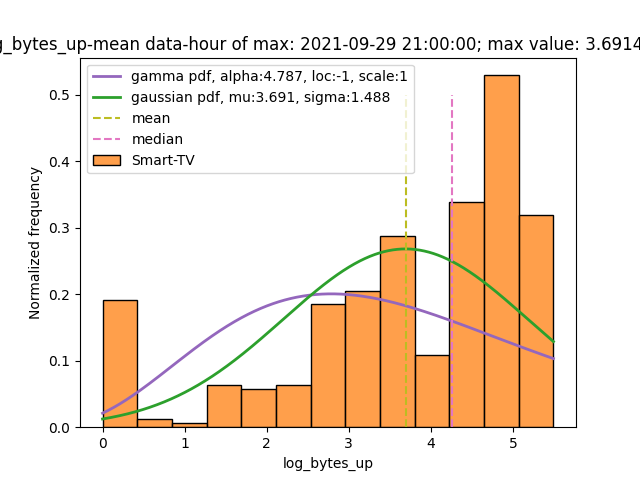

The data file committed next to this chart (first rows):
, device_id, date_hour, bytes_up, bytes_down, log_bytes_up, log_bytes_down, date_hour_filtered, q4_device, q4_stat, q4_field
107262, 30819359, 2021-09-29 21:00:00, 56999, 1463187, 4.756, 6.165, 2021-09-29 21:00:00, Smart-TV, mean, log_bytes_up
107263, 30819359, 2021-09-29 21:01:00, 52708, 1723923, 4.722, 6.237, 2021-09-29 21:00:00, Smart-TV, mean, log_bytes_up
107264, 30819359, 2021-09-29 21:02:00, 63032, 1653904, 4.8, 6.219, 2021-09-29 21:00:00, Smart-TV, mean, log_bytes_up
107265, 30819359, 2021-09-29 21:07:00, 60504, 1583728, 4.782, 6.2, 2021-09-29 21:00:00, Smart-TV, mean, log_bytes_up
107266, 30819359, 2021-09-29 21:12:00, 61707, 1759337, 4.79, 6.245, 2021-09-29 21:00:00, Smart-TV, mean, log_bytes_up
107267, 30819359, 2021-09-29 21:22:00, 59225, 2851700, 4.773, 6.455, 2021-09-29 21:00:00, Smart-TV, mean, log_bytes_up
107268, 30819359, 2021-09-29 21:26:00, 54671, 1711850, 4.738, 6.233, 2021-09-29 21:00:00, Smart-TV, mean, log_bytes_up
107269, 30819359, 2021-09-29 21:28:00, 61209, 1673165, 4.787, 6.224, 2021-09-29 21:00:00, Smart-TV, mean, log_bytes_up
107270, 30819359, 2021-09-29 21:29:00, 59785, 1877691, 4.777, 6.274, 2021-09-29 21:00:00, Smart-TV, mean, log_bytes_up
107271, 30819359, 2021-09-29 21:30:00, 56043, 1690238, 4.749, 6.228, 2021-09-29 21:00:00, Smart-TV, mean, log_bytes_up
107272, 30819359, 2021-09-29 21:32:00, 58707, 1637930, 4.769, 6.214, 2021-09-29 21:00:00, Smart-TV, mean, log_bytes_up
107273, 30819359, 2021-09-29 21:33:00, 52024, 1757275, 4.716, 6.245, 2021-09-29 21:00:00, Smart-TV, mean, log_bytes_up
107274, 30819359, 2021-09-29 21:34:00, 61007, 1683562, 4.785, 6.226, 2021-09-29 21:00:00, Smart-TV, mean, log_bytes_up
107275, 30819359, 2021-09-29 21:35:00, 55090, 1536219, 4.741, 6.186, 2021-09-29 21:00:00, Smart-TV, mean, log_bytes_up
107276, 30819359, 2021-09-29 21:38:00, 53794, 1685870, 4.731, 6.227, 2021-09-29 21:00:00, Smart-TV, mean, log_bytes_up
107277, 30819359, 2021-09-29 21:39:00, 53446, 1601225, 4.728, 6.204, 2021-09-29 21:00:00, Smart-TV, mean, log_bytes_up
107278, 30819359, 2021-09-29 21:42:00, 57974, 1698424, 4.763, 6.23, 2021-09-29 21:00:00, Smart-TV, mean, log_bytes_up
107279, 30819359, 2021-09-29 21:45:00, 64445, 2875330, 4.809, 6.459, 2021-09-29 21:00:00, Smart-TV, mean, log_bytes_up
107280, 30819359, 2021-09-29 21:51:00, 59977, 2193388, 4.778, 6.341, 2021-09-29 21:00:00, Smart-TV, mean, log_bytes_up
107281, 30819359, 2021-09-29 21:59:00, 57867, 2516996, 4.762, 6.401, 2021-09-29 21:00:00, Smart-TV, mean, log_bytes_up
270524, 81291122, 2021-09-29 21:00:00, 5027, 2045, 3.701, 3.311, 2021-09-29 21:00:00, Smart-TV, mean, log_bytes_up
270525, 81291122, 2021-09-29 21:05:00, 20850, 3258459, 4.319, 6.513, 2021-09-29 21:00:00, Smart-TV, mean, log_bytes_up
270526, 81291122, 2021-09-29 21:07:00, 30475, 2188097, 4.484, 6.34, 2021-09-29 21:00:00, Smart-TV, mean, log_bytes_up
270527, 81291122, 2021-09-29 21:08:00, 35207, 2347101, 4.547, 6.371, 2021-09-29 21:00:00, Smart-TV, mean, log_bytes_up
270528, 81291122, 2021-09-29 21:11:00, 28404, 1617521, 4.453, 6.209, 2021-09-29 21:00:00, Smart-TV, mean, log_bytes_up
270529, 81291122, 2021-09-29 21:12:00, 49991, 2261456, 4.699, 6.354, 2021-09-29 21:00:00, Smart-TV, mean, log_bytes_up
270530, 81291122, 2021-09-29 21:16:00, 46201, 2109249, 4.665, 6.324, 2021-09-29 21:00:00, Smart-TV, mean, log_bytes_up
270531, 81291122, 2021-09-29 21:17:00, 61513, 2869049, 4.789, 6.458, 2021-09-29 21:00:00, Smart-TV, mean, log_bytes_up
270532, 81291122, 2021-09-29 21:21:00, 36267, 1700981, 4.56, 6.231, 2021-09-29 21:00:00, Smart-TV, mean, log_bytes_up
270533, 81291122, 2021-09-29 21:22:00, 20503, 1721421, 4.312, 6.236, 2021-09-29 21:00:00, Smart-TV, mean, log_bytes_up
270534, 81291122, 2021-09-29 21:24:00, 23799, 1543790, 4.377, 6.189, 2021-09-29 21:00:00, Smart-TV, mean, log_bytes_up
270535, 81291122, 2021-09-29 21:25:00, 30033, 1974022, 4.478, 6.295, 2021-09-29 21:00:00, Smart-TV, mean, log_bytes_up
270536, 81291122, 2021-09-29 21:27:00, 22679, 1421115, 4.356, 6.153, 2021-09-29 21:00:00, Smart-TV, mean, log_bytes_up
270537, 81291122, 2021-09-29 21:29:00, 16813, 1344799, 4.226, 6.129, 2021-09-29 21:00:00, Smart-TV, mean, log_bytes_up
270538, 81291122, 2021-09-29 21:31:00, 24610, 1102206, 4.391, 6.042, 2021-09-29 21:00:00, Smart-TV, mean, log_bytes_up
270539, 81291122, 2021-09-29 21:32:00, 28776, 3210595, 4.459, 6.507, 2021-09-29 21:00:00, Smart-TV, mean, log_bytes_up
270540, 81291122, 2021-09-29 21:38:00, 26854, 2216813, 4.429, 6.346, 2021-09-29 21:00:00, Smart-TV, mean, log_bytes_up
270541, 81291122, 2021-09-29 21:39:00, 24043, 1964530, 4.381, 6.293, 2021-09-29 21:00:00, Smart-TV, mean, log_bytes_up
270542, 81291122, 2021-09-29 21:41:00, 19850, 1741838, 4.298, 6.241, 2021-09-29 21:00:00, Smart-TV, mean, log_bytes_up
270543, 81291122, 2021-09-29 21:42:00, 26827, 1607505, 4.429, 6.206, 2021-09-29 21:00:00, Smart-TV, mean, log_bytes_up
270544, 81291122, 2021-09-29 21:44:00, 29215, 1638227, 4.466, 6.214, 2021-09-29 21:00:00, Smart-TV, mean, log_bytes_up
270545, 81291122, 2021-09-29 21:45:00, 27782, 1522688, 4.444, 6.183, 2021-09-29 21:00:00, Smart-TV, mean, log_bytes_up
270546, 81291122, 2021-09-29 21:46:00, 18013, 634850, 4.256, 5.803, 2021-09-29 21:00:00, Smart-TV, mean, log_bytes_up
270547, 81291122, 2021-09-29 21:49:00, 2005, 825.2, 3.302, 2.917, 2021-09-29 21:00:00, Smart-TV, mean, log_bytes_up
270548, 81291122, 2021-09-29 21:54:00, 49286, 3680599, 4.693, 6.566, 2021-09-29 21:00:00, Smart-TV, mean, log_bytes_up
270549, 81291122, 2021-09-29 21:57:00, 31087, 3195252, 4.493, 6.505, 2021-09-29 21:00:00, Smart-TV, mean, log_bytes_up
270550, 81291122, 2021-09-29 21:59:00, 41504, 4010963, 4.618, 6.603, 2021-09-29 21:00:00, Smart-TV, mean, log_bytes_up
400660, 40277863, 2021-09-29 21:02:00, 15544, 636080, 4.192, 5.804, 2021-09-29 21:00:00, Smart-TV, mean, log_bytes_up
400661, 40277863, 2021-09-29 21:05:00, 87608, 2726960, 4.943, 6.436, 2021-09-29 21:00:00, Smart-TV, mean, log_bytes_up
400662, 40277863, 2021-09-29 21:07:00, 57160, 1601376, 4.757, 6.204, 2021-09-29 21:00:00, Smart-TV, mean, log_bytes_up
400663, 40277863, 2021-09-29 21:08:00, 52696, 1525256, 4.722, 6.183, 2021-09-29 21:00:00, Smart-TV, mean, log_bytes_up
400664, 40277863, 2021-09-29 21:14:00, 20320, 536496, 4.308, 5.73, 2021-09-29 21:00:00, Smart-TV, mean, log_bytes_up
400665, 40277863, 2021-09-29 21:16:00, 4552, 109448, 3.658, 5.039, 2021-09-29 21:00:00, Smart-TV, mean, log_bytes_up
400666, 40277863, 2021-09-29 21:21:00, 103032, 3201680, 5.013, 6.505, 2021-09-29 21:00:00, Smart-TV, mean, log_bytes_up
400667, 40277863, 2021-09-29 21:27:00, 68400, 2092440, 4.835, 6.321, 2021-09-29 21:00:00, Smart-TV, mean, log_bytes_up
400668, 40277863, 2021-09-29 21:30:00, 64632, 1926472, 4.81, 6.285, 2021-09-29 21:00:00, Smart-TV, mean, log_bytes_up
400669, 40277863, 2021-09-29 21:31:00, 4352, 3904, 3.639, 3.592, 2021-09-29 21:00:00, Smart-TV, mean, log_bytes_up
400670, 40277863, 2021-09-29 21:35:00, 440.0, 72.0, 2.644, 1.863, 2021-09-29 21:00:00, Smart-TV, mean, log_bytes_up
444650, 46620975, 2021-09-29 21:30:00, 126592, 2121376, 5.102, 6.327, 2021-09-29 21:00:00, Smart-TV, mean, log_bytes_up
444651, 46620975, 2021-09-29 21:54:00, 171824, 2635352, 5.235, 6.421, 2021-09-29 21:00:00, Smart-TV, mean, log_bytes_up
... 311 more rows
